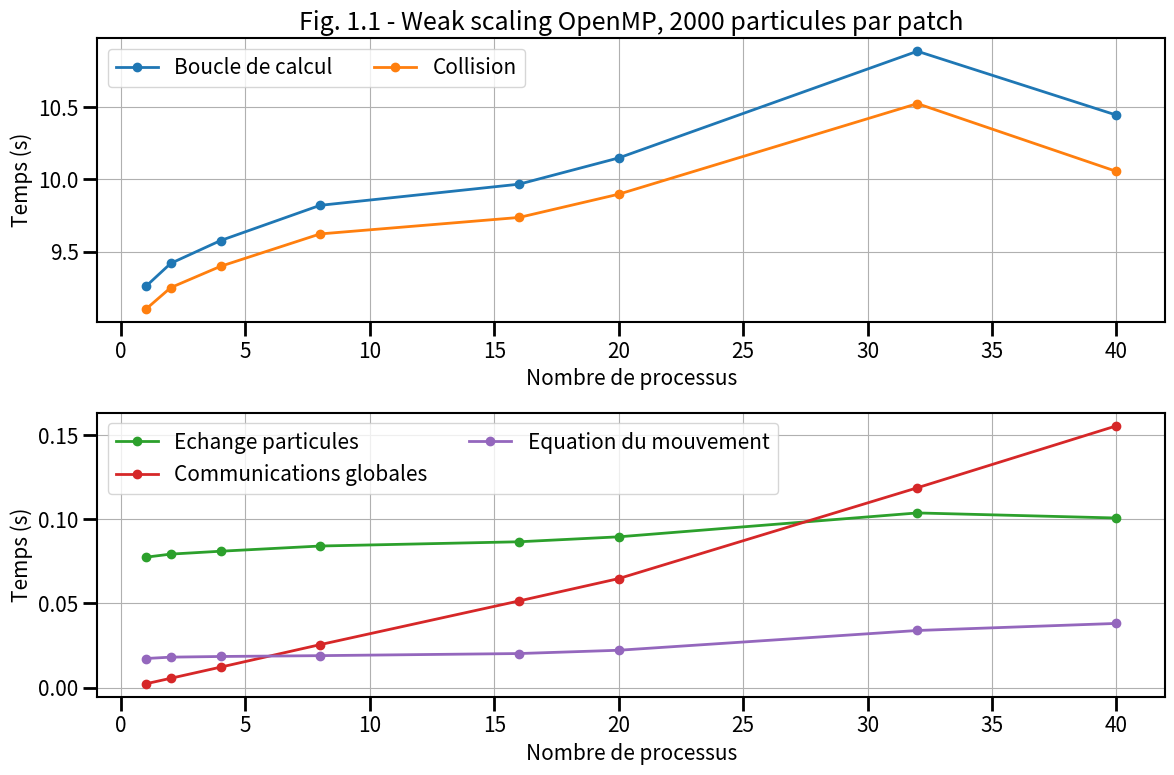
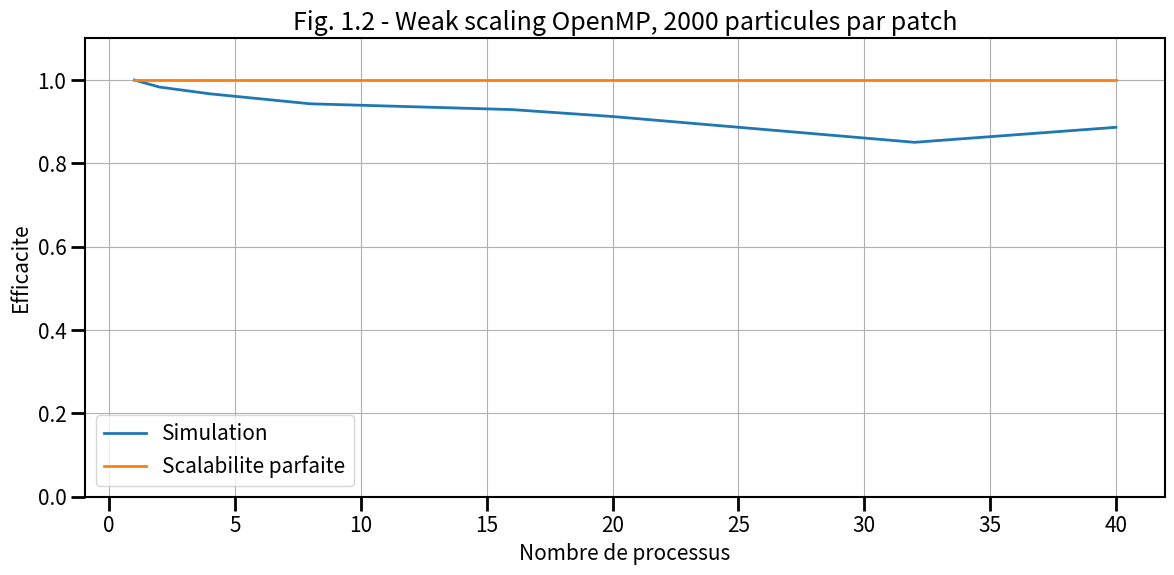
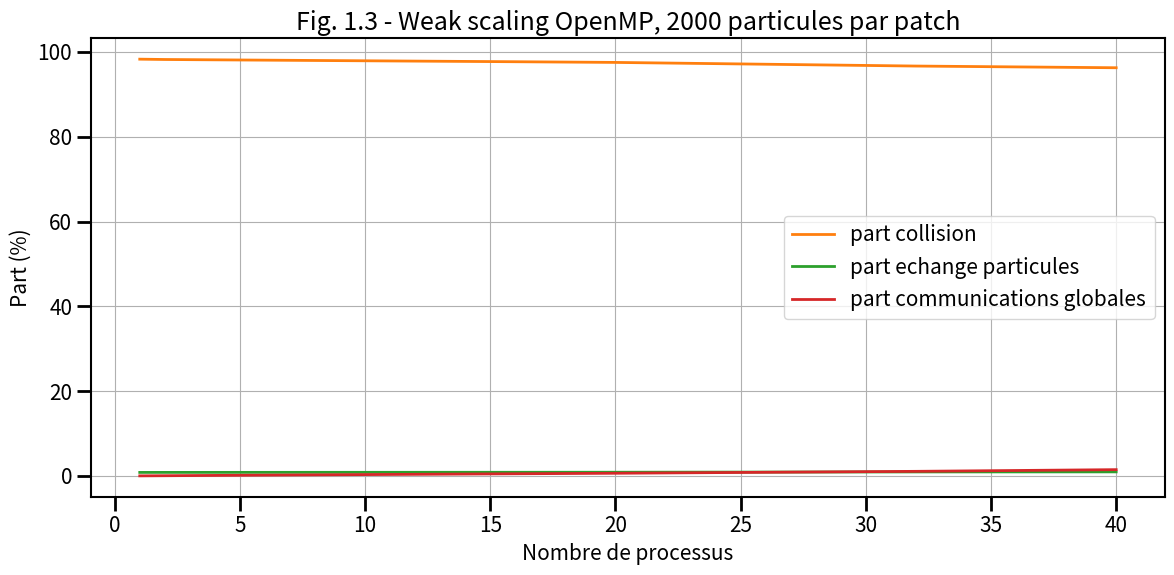

Generate these figures, in order, with matplotlib:
# ______________________________________________________________________________
#
# Script d'aide au trace du temps pour les etudes de scalabilite faible
# pour le programme MPI
#
# ______________________________________________________________________________

import numpy as np
from matplotlib import *
from matplotlib.pyplot import *

# ______________________________________________________________________________
# Les donnees

times = {}

# Nombre de processus
times["cores"]       = np.array([1,2,4,8,16,20,32,40])
# Temps dans la boucle en temps
times["loop"] = np.array([9.259840,9.419337,9.576945,9.820962,9.967579, (10.157838+10.140684)/2, (11.001242+10.774656)/2,(10.364162+10.526973)/2])
# Temps pour les collisions
times["collision"] = np.array([9.101788,9.251330,9.398662,9.622947,9.737170, (9.905278+9.891084)/2, (10.624268+10.426451)/2,(9.973284+10.138378)/2])
# Temps dans le pousseur
times["pusher"] = np.array([0.017323,0.018130,0.018521,0.019021,0.020274, (0.023477+0.020972)/2, (0.031453+0.036474)/2,(0.038243+0.038078)/2])
# Temps dans les echanges de particules
times["exchange"] = np.array([0.077495,0.079330,0.081041,0.084134,0.086661, (0.088879+0.090321)/2, (0.106096+0.101479)/2, (0.100227+0.101322)/2])
# Temps dans les communications globales
times["global"] = np.array([0.002301,0.005574,0.012189,0.025551,0.051537, (0.064872+0.064722)/2, (0.118343+0.119140)/2, (0.154247+0.156822)/2])







# Calcul de l'efficacite pour une scalabilite faible
times["efficiency"] = times["loop"][0] / times["loop"][:]


# ______________________________________________________________________________
# RCParams - pour ameliorer le rendu de la figure
# https://matplotlib.org/users/customizing.html

rcParams['figure.facecolor'] = 'w'
rcParams['font.size'] = 15
rcParams['xtick.labelsize'] = 15
rcParams['ytick.labelsize'] = 15
rcParams['axes.labelsize'] = 15

rcParams['xtick.major.size'] = 10
rcParams['ytick.major.size'] = 10

rcParams['xtick.minor.size'] = 5
rcParams['ytick.minor.size'] = 5

rcParams['axes.linewidth'] = 1.5

rcParams['xtick.major.width'] = 2
rcParams['ytick.major.width'] = 2

rcParams['xtick.minor.width'] = 1.5
rcParams['ytick.minor.width'] = 1.5

rcParams['axes.grid'] = True

# ______________________________________________________________________________
# Figure temps de simulation

fig0 = figure(figsize=(12, 8))
gs = GridSpec(2, 2)
ax0 = subplot(gs[0,:])
ax1 = subplot(gs[1,:])

ax0.plot(times["cores"],times["loop"],lw=2,label="Boucle de calcul",marker='o',color='C0')
ax0.plot(times["cores"],times["collision"],lw=2,label="Collision",marker='o',color='C1')
ax1.plot(times["cores"],times["exchange"],lw=2,label="Echange particules",marker='o',color='C2')
ax1.plot(times["cores"],times["global"],lw=2,label="Communications globales",marker='o',color='C3')
ax1.plot(times["cores"],times["pusher"],lw=2,label="Equation du mouvement",marker='o',color='C4')

ax0.set_xlabel("Nombre de processus")
ax0.set_ylabel("Temps (s)")

ax1.set_xlabel("Nombre de processus")
ax1.set_ylabel("Temps (s)")

ax0.set_title("Fig. 1.1 - Weak scaling OpenMP, 2000 particules par patch")

#ax.set_yscale("log")

ax0.legend(loc="best",ncol=2)
ax1.legend(loc="best",ncol=2)

fig0.tight_layout()

# ______________________________________________________________________________
# Figure efficacite

fig1 = figure(figsize=(12, 6))
gs = GridSpec(2, 2)
ax = subplot(gs[:,:])

ax.plot(times["cores"],times["efficiency"],lw=2,label="Simulation")

ax.plot([times["cores"].min(), times["cores"].max()],[1,1],lw=2,label="Scalabilite parfaite")

ax.set_ylim([0.,1.1])

ax.set_title("Fig. 1.2 - Weak scaling OpenMP, 2000 particules par patch")

ax.set_xlabel("Nombre de processus")
ax.set_ylabel("Efficacite")

ax.legend(loc="best")

fig1.tight_layout()

# ______________________________________________________________________________
# Figure Part MPI

fig2 = figure(figsize=(12, 6))
gs = GridSpec(2, 2)
ax = subplot(gs[:,:])

ax.plot(times["cores"],times["collision"]/times["loop"]*100.,lw=2,color='C1',label='part collision')
ax.plot(times["cores"],times["exchange"]/times["loop"]*100.,lw=2,color='C2',label='part echange particules')
ax.plot(times["cores"],times["global"]/times["loop"]*100.,lw=2,color='C3',label='part communications globales')

ax.set_title("Fig. 1.3 - Weak scaling OpenMP, 2000 particules par patch")

ax.set_xlabel("Nombre de processus")
ax.set_ylabel("Part (%)")

ax.legend(loc="best")

fig2.tight_layout()

# _____________________________________________________________________________

show()
